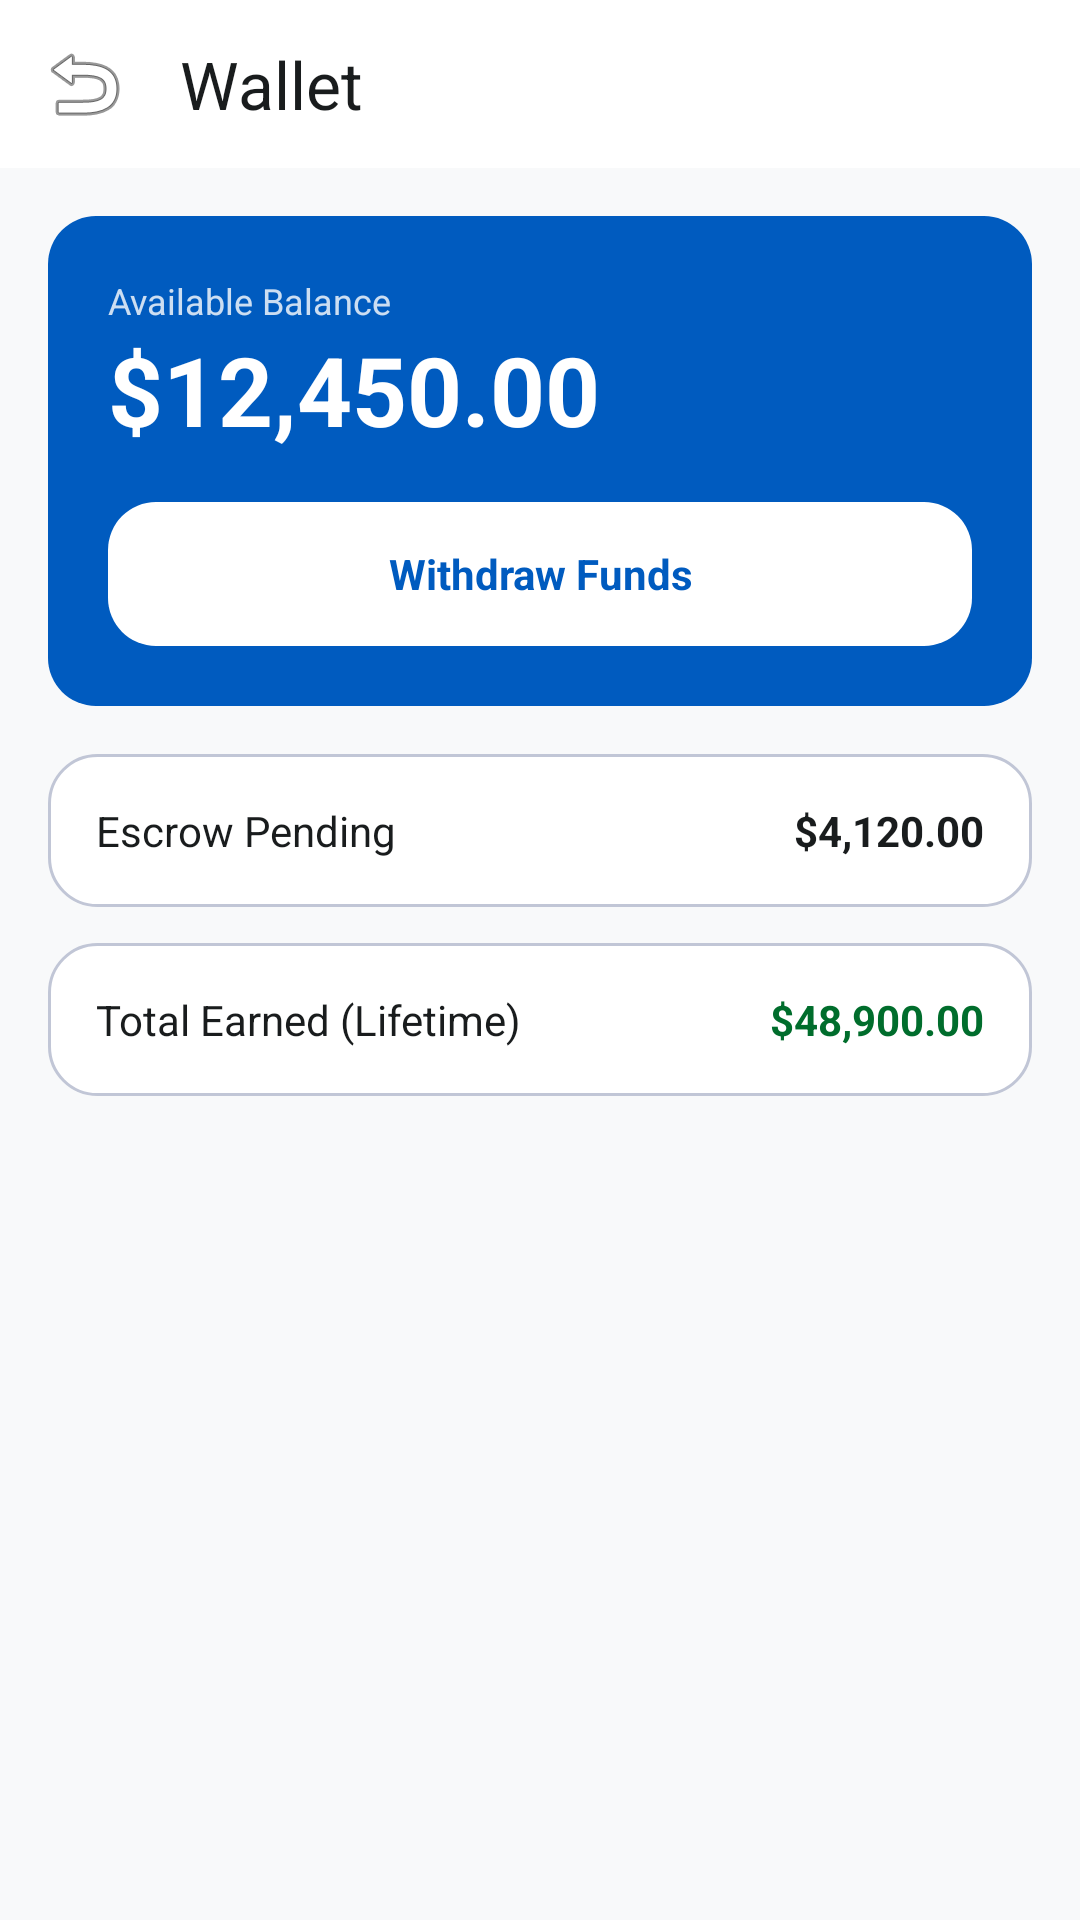

Here is an Android app screen rendered from its layout file. Give the layout XML and the strings, colors and styles it references.
<!-- AndroidManifest.xml: application theme Theme.EscrowApp -->
<!-- res/layout/activity_wallet.xml -->
<?xml version="1.0" encoding="utf-8"?>
<LinearLayout xmlns:android="http://schemas.android.com/apk/res/android" xmlns:app="http://schemas.android.com/apk/res-auto" android:layout_width="match_parent" android:layout_height="match_parent" android:orientation="vertical" android:background="@color/background">
    <com.google.android.material.appbar.MaterialToolbar android:id="@+id/topAppBar" android:layout_width="match_parent" android:layout_height="56dp" android:background="@color/surface_container_lowest" app:title="@string/nav_wallet" app:titleTextColor="@color/on_surface" app:navigationIcon="@android:drawable/ic_menu_revert"/>
    <LinearLayout android:layout_width="match_parent" android:layout_height="wrap_content" android:orientation="vertical" android:padding="16dp">
        <LinearLayout android:layout_width="match_parent" android:layout_height="wrap_content" android:orientation="vertical" android:background="@drawable/bg_card_primary" android:padding="20dp" android:layout_marginBottom="16dp">
            <TextView android:layout_width="wrap_content" android:layout_height="wrap_content" android:text="@string/available_balance" android:textColor="@color/on_primary" android:alpha="0.8" android:textSize="12sp"/>
            <TextView android:id="@+id/tvWalletBalance" android:layout_width="wrap_content" android:layout_height="wrap_content" android:text="$12,450.00" android:textColor="@color/on_primary" android:textStyle="bold" android:textSize="32sp" android:layout_marginBottom="16dp"/>
            <TextView android:id="@+id/btnWalletWithdraw" android:layout_width="match_parent" android:layout_height="48dp" android:gravity="center" android:text="@string/withdraw_funds" android:textColor="@color/primary" android:textStyle="bold" android:background="@drawable/bg_pill_white" android:clickable="true" android:focusable="true"/>
        </LinearLayout>
        <LinearLayout android:layout_width="match_parent" android:layout_height="wrap_content" android:orientation="horizontal" android:background="@drawable/bg_card_rounded" android:padding="16dp" android:layout_marginBottom="12dp">
            <TextView android:layout_width="0dp" android:layout_height="wrap_content" android:layout_weight="1" android:text="Escrow Pending" android:textColor="@color/on_surface"/>
            <TextView android:layout_width="wrap_content" android:layout_height="wrap_content" android:text="$4,120.00" android:textStyle="bold" android:textColor="@color/on_surface"/>
        </LinearLayout>
        <LinearLayout android:layout_width="match_parent" android:layout_height="wrap_content" android:orientation="horizontal" android:background="@drawable/bg_card_rounded" android:padding="16dp">
            <TextView android:layout_width="0dp" android:layout_height="wrap_content" android:layout_weight="1" android:text="Total Earned (Lifetime)" android:textColor="@color/on_surface"/>
            <TextView android:layout_width="wrap_content" android:layout_height="wrap_content" android:text="$48,900.00" android:textStyle="bold" android:textColor="@color/tertiary"/>
        </LinearLayout>
    </LinearLayout>
</LinearLayout>
<!-- resources referenced by this layout -->
<resources>
  <color name="background">#F8F9FA</color>
  <color name="on_primary">#FFFFFF</color>
  <color name="on_surface">#191C1D</color>
  <color name="primary">#005BBF</color>
  <color name="surface_container_lowest">#FFFFFF</color>
  <color name="tertiary">#006D2C</color>
  <!-- drawable bg_card_primary (drawable) -->
  <?xml version="1.0" encoding="utf-8"?>
  <shape xmlns:android="http://schemas.android.com/apk/res/android">
          <solid android:color="@color/primary"/>
          <corners android:radius="16dp"/>
  </shape>
  <!-- drawable bg_card_rounded (drawable) -->
  <?xml version="1.0" encoding="utf-8"?>
  <shape xmlns:android="http://schemas.android.com/apk/res/android">
      <solid android:color="@color/surface_container_lowest"/>
      <corners android:radius="16dp"/>
      <stroke android:width="1dp" android:color="@color/outline_variant"/>
  </shape>
  <!-- drawable bg_pill_white (drawable) -->
  <?xml version="1.0" encoding="utf-8"?>
  <shape xmlns:android="http://schemas.android.com/apk/res/android">
      <solid android:color="@color/on_primary"/>
      <corners android:radius="16dp"/>
  </shape>
  <string name="available_balance">Available Balance</string>
  <string name="nav_wallet">Wallet</string>
  <string name="withdraw_funds">Withdraw Funds</string>
  <style name="Theme.EscrowApp" parent="Theme.Material3.Light.NoActionBar">
          <item name="colorPrimary">@color/primary</item>
          <item name="colorOnPrimary">@color/on_primary</item>
          <item name="colorPrimaryContainer">@color/primary_container</item>
          <item name="colorOnPrimaryContainer">@color/on_primary_container</item>
          <item name="colorSecondary">@color/secondary</item>
          <item name="colorOnSecondary">@color/on_secondary</item>
          <item name="colorSecondaryContainer">@color/secondary_container</item>
          <item name="colorTertiary">@color/tertiary</item>
          <item name="colorOnTertiary">@color/on_tertiary</item>
          <item name="colorTertiaryContainer">@color/tertiary_container</item>
          <item name="colorError">@color/error</item>
          <item name="colorOnError">@color/on_error</item>
          <item name="colorErrorContainer">@color/error_container</item>
          <item name="android:colorBackground">@color/background</item>
          <item name="colorSurface">@color/surface</item>
          <item name="colorOnSurface">@color/on_surface</item>
          <item name="colorOutline">@color/outline</item>
          <item name="colorOutlineVariant">@color/outline_variant</item>
          <item name="android:statusBarColor">@color/status_bar</item>
          <item name="android:windowLightStatusBar">true</item>
          <item name="windowActionBar">false</item>
          <item name="windowNoTitle">true</item>
      </style>
  <color name="outline_variant">#C1C6D6</color>
  <color name="primary_container">#1A73E8</color>
  <color name="on_primary_container">#FFFFFF</color>
  <color name="secondary">#5D5F5F</color>
  <color name="on_secondary">#FFFFFF</color>
  <color name="secondary_container">#DFE0E0</color>
  <color name="on_tertiary">#FFFFFF</color>
  <color name="tertiary_container">#008939</color>
  <color name="error">#BA1A1A</color>
  <color name="on_error">#FFFFFF</color>
  <color name="error_container">#FFDAD6</color>
  <color name="surface">#F8F9FA</color>
  <color name="outline">#727785</color>
  <color name="status_bar">#F8F9FA</color>
</resources>
